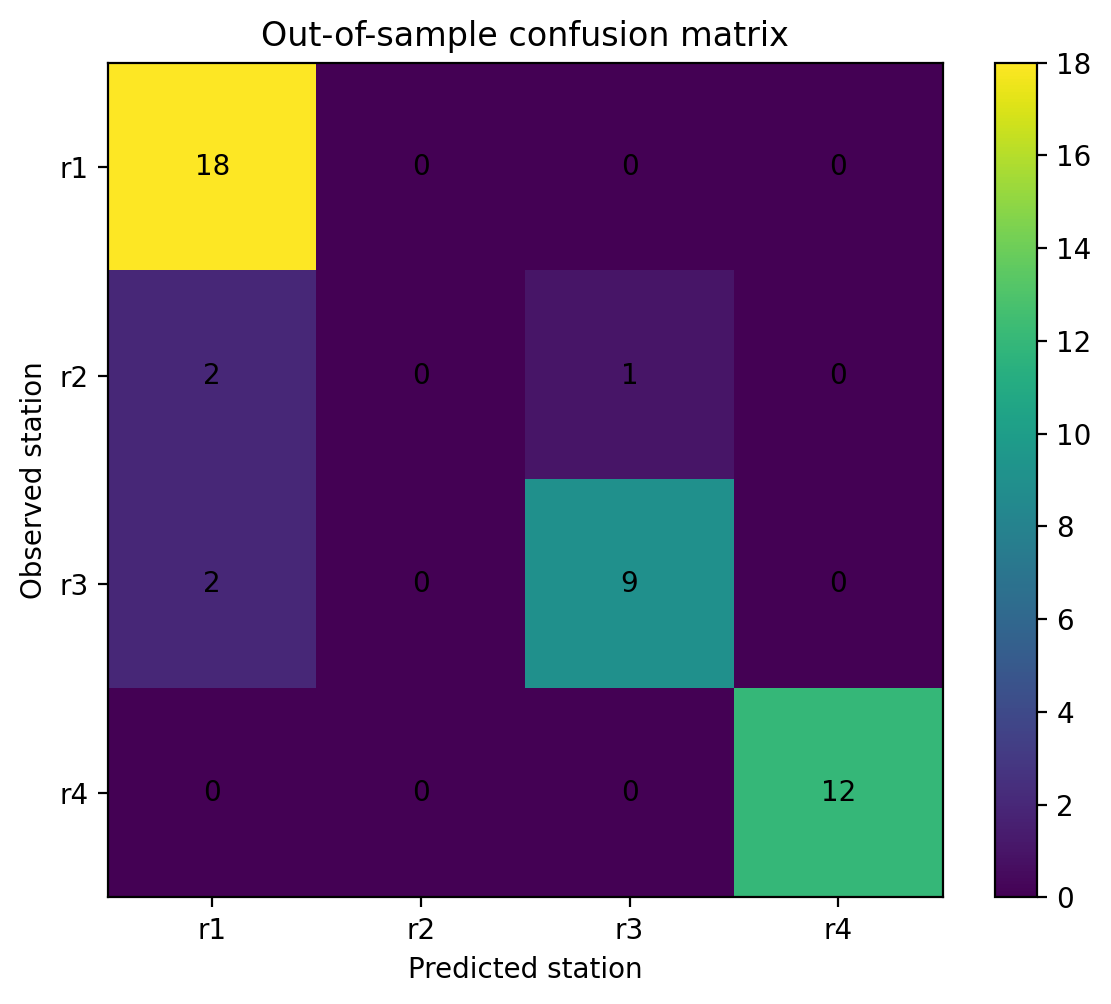

The file beside this chart, header and first rows:
, predicted_r1, predicted_r2, predicted_r3, predicted_r4
actual_r1, 18, 0, 0, 0
actual_r2, 2, 0, 1, 0
actual_r3, 2, 0, 9, 0
actual_r4, 0, 0, 0, 12
